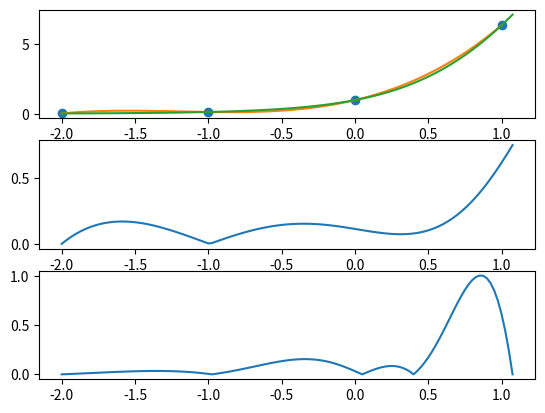

Reproduce this figure in Python.
import numpy as np
import matplotlib.pyplot as plt
import sympy as sp
x=np.arange(-2,1.1,1)
y=lambda x:np.exp(x+np.sin(x))
def lagranz(x,y,t):
         z=0
         for j in range(len(x)):
             p1=1; p2=1
             for i in range(len(x)):
                 if i==j:
                     p1=p1*1; p2=p2*1   
                 else: 
                     p1=p1*(t-x[i])
                     p2=p2*(x[j]-x[i])
             z=z+y[j]*p1/p2
         return z
def diff4(i):
	x = sp.symbols('x')
	func = sp.exp(x+sp.sin(x))
	yprime = sp.diff(func, x, 4)
	yprime = yprime.subs({x: i})
	return yprime.n()
R_teor = []
xnew =np.linspace(np.min(x),np.max(x),124)
ynew=[lagranz(x,y(x),i) for i in xnew]

for i in xnew:
		R_teor.append(abs(diff4(i) / 24 * (i-x[0]) * (i-x[1]) * (i-x[2]) * (i-x[3])))
figure, axis = plt.subplots(3)
axis[0].plot(x,y(x),'o',xnew,ynew)
x=np.arange(-2,1.1,0.025)
y=lambda x:np.exp(x+np.sin(x))
print(y(x))
print(ynew)
axis[0].plot(x,y(x))
axis[1].plot(x,abs(np.array(y(x))-np.array(ynew)))

axis[2].plot(x,R_teor)

plt.show()
